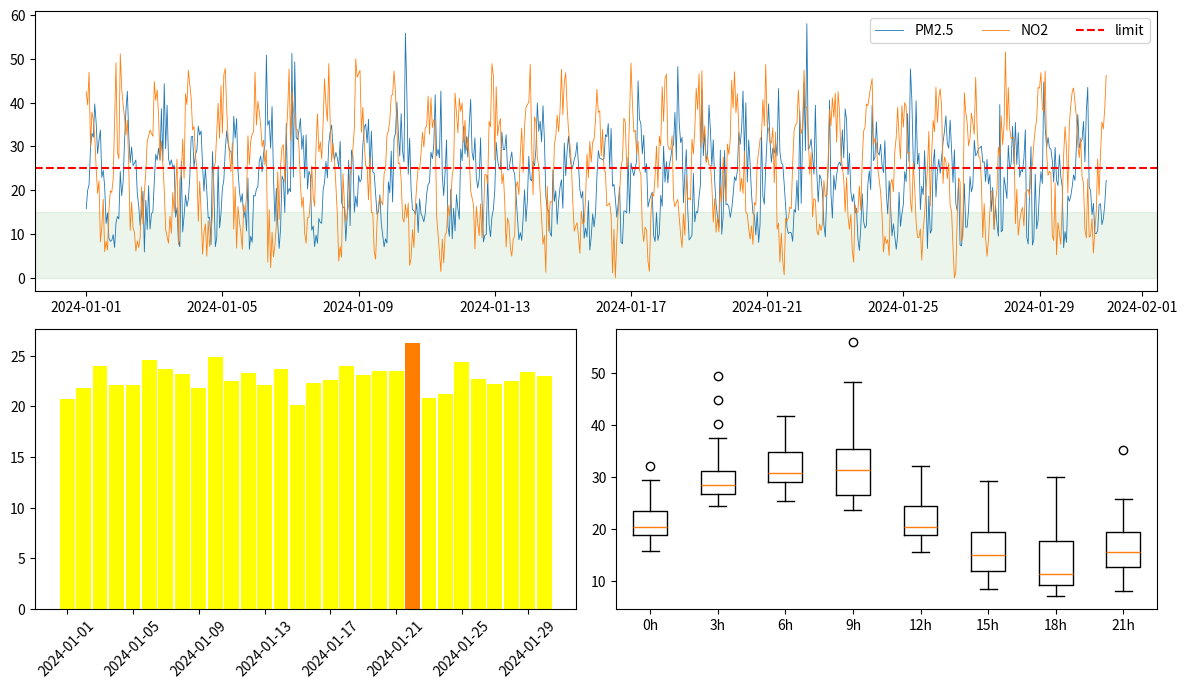

The script that saved this image:
# Air quality: pollutant lines with WHO limit spans, an AQI category bar per day coloured by level, and a diurnal box plot.
import numpy as np
import pandas as pd
import matplotlib.pyplot as plt
from matplotlib.colors import ListedColormap, BoundaryNorm

rng = np.random.default_rng(151)
idx = pd.date_range("2024-01-01", periods=24 * 30, freq="h")
pm25 = np.clip(15 + 10 * np.sin(idx.hour.to_numpy() / 24 * 2 * np.pi) + rng.gamma(2, 4, len(idx)), 0, None)
no2 = np.clip(25 + 15 * np.cos(idx.hour.to_numpy() / 24 * 2 * np.pi) + rng.normal(0, 5, len(idx)), 0, None)
fig = plt.figure(figsize=(12, 7))
a = fig.add_subplot(2, 1, 1)
a.plot(idx, pm25, lw=0.6, label="PM2.5")
a.plot(idx, no2, lw=0.6, label="NO2")
a.axhspan(0, 15, color="green", alpha=0.08)
a.axhline(25, color="r", ls="--", label="limit")
a.legend(ncols=3)
daily = pd.Series(pm25, index=idx).resample("D").mean()
cmap = ListedColormap(["#00e400", "#ffff00", "#ff7e00", "#ff0000"])
norm = BoundaryNorm([0, 12, 25, 35, 100], cmap.N)
b = fig.add_subplot(2, 2, 3)
b.bar(daily.index, daily.values, color=cmap(norm(daily.values)), width=0.9)
b.tick_params(axis="x", rotation=45)
c = fig.add_subplot(2, 2, 4)
c.boxplot([pm25[idx.hour == h] for h in range(0, 24, 3)], tick_labels=[f"{h}h" for h in range(0, 24, 3)])
fig.tight_layout()
print(daily.round(2).head(3).tolist(), np.bincount(norm(daily.values), minlength=4).tolist())
fig.savefig("air.png", dpi=50)
